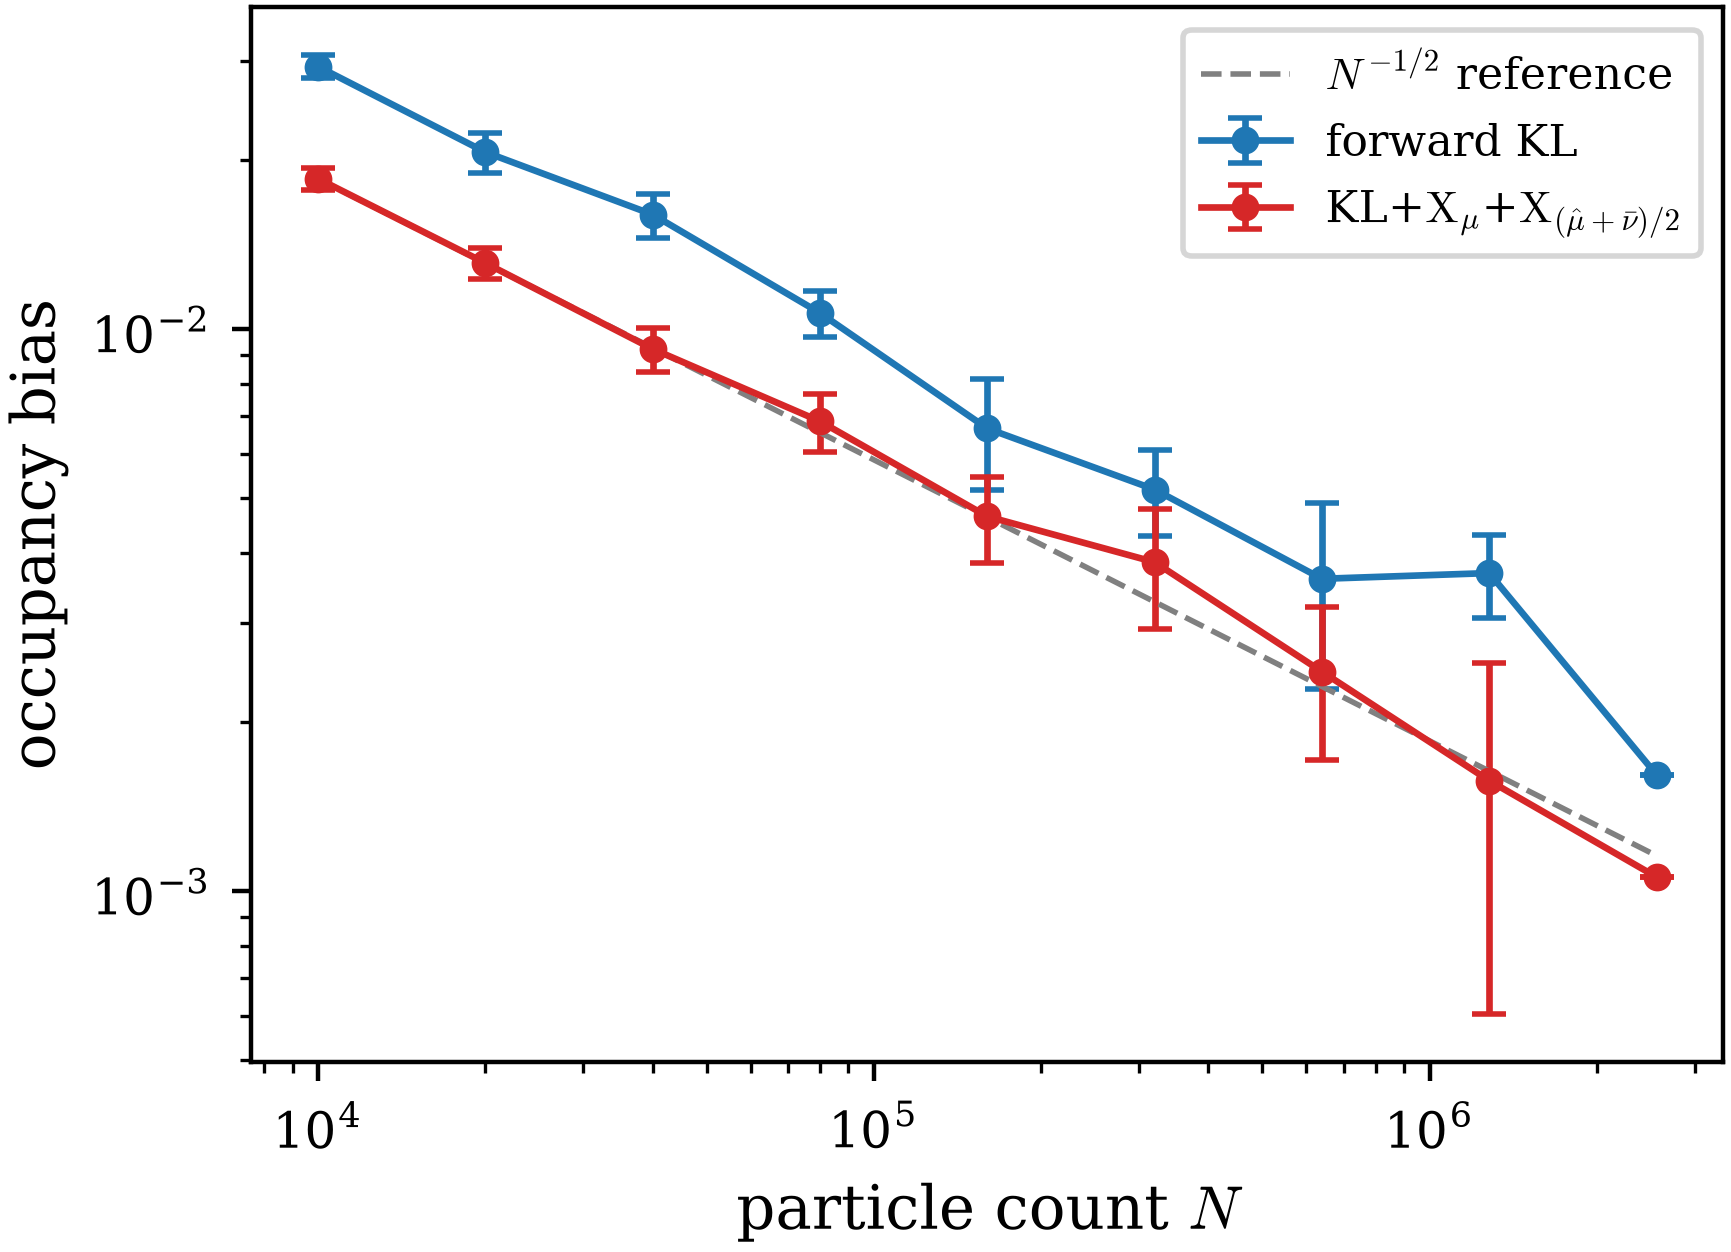

Data behind this chart, as committed beside it:
method, k, N, reps, bias, sem
kl, 0, 10000, 256, 0.0293, 0.0006953
kl, 1, 20000, 128, 0.02064, 0.0008273
kl, 2, 40000, 64, 0.01598, 0.0007164
kl, 3, 80000, 32, 0.01068, 0.0004969
kl, 4, 160000, 16, 0.006655, 0.0007396
kl, 5, 320000, 8, 0.005183, 0.0004519
kl, 6, 640000, 4, 0.003595, 0.0006517
kl, 7, 1280000, 2, 0.003681, 0.0003083
kl, 8, 2560000, 1, 0.001611, nan
klxx, 0, 10000, 256, 0.01851, 0.0004152
klxx, 1, 20000, 128, 0.0131, 0.0004105
klxx, 2, 40000, 64, 0.009214, 0.0004157
klxx, 3, 80000, 32, 0.006853, 0.000405
klxx, 4, 160000, 16, 0.004641, 0.0004036
klxx, 5, 320000, 8, 0.003849, 0.0004635
klxx, 6, 640000, 4, 0.002458, 0.0003719
klxx, 7, 1280000, 2, 0.001573, 0.0004843
klxx, 8, 2560000, 1, 0.00106, nan
